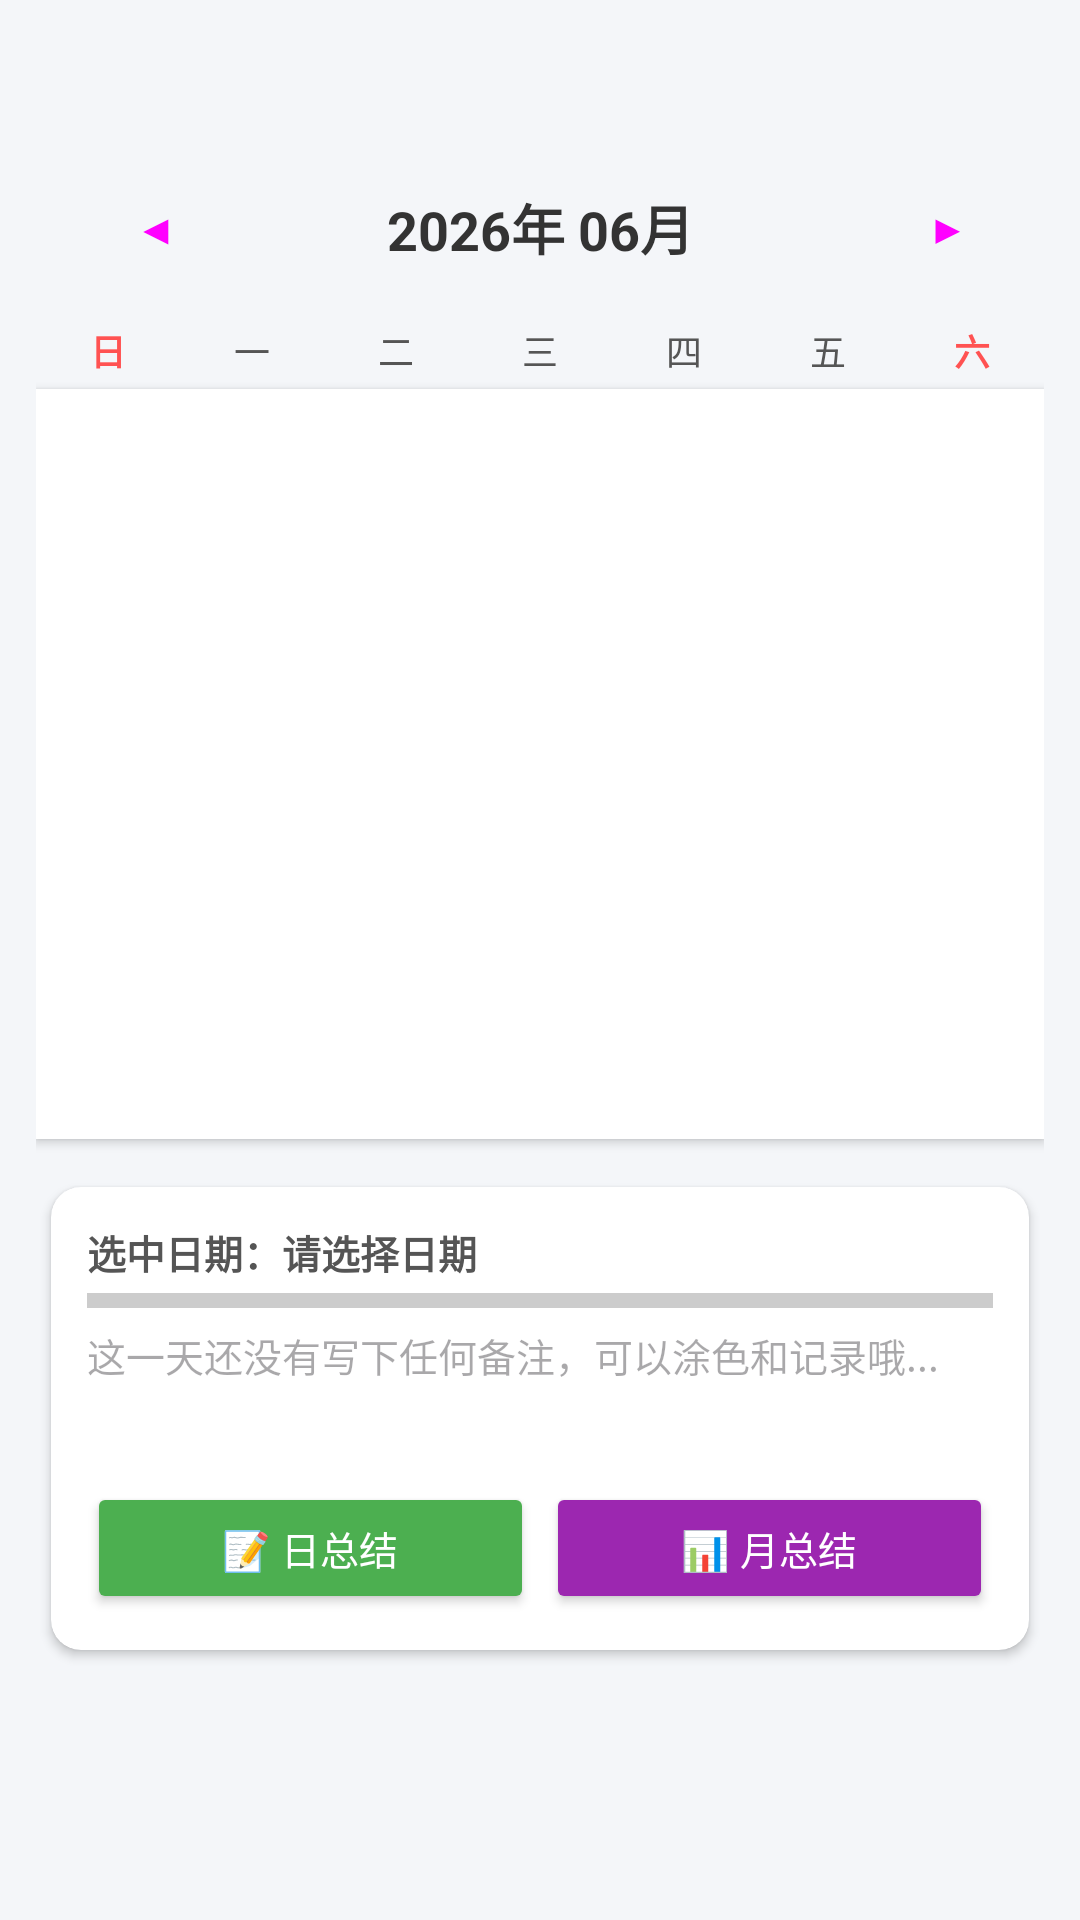

Here is an Android app screen rendered from its layout file. Give the layout XML and the strings, colors and styles it references.
<!-- AndroidManifest.xml: application theme Theme.MyCalendarMemo -->
<!-- res/layout/activity_main.xml -->
<?xml version="1.0" encoding="utf-8"?>
<ScrollView xmlns:android="http://schemas.android.com/apk/res/android"
    xmlns:app="http://schemas.android.com/apk/res-auto"
    android:layout_width="match_parent"
    android:layout_height="match_parent"
    android:fillViewport="true"
    android:scrollbars="none"
    android:background="#F4F6F9">

    <LinearLayout
        android:layout_width="match_parent"
        android:layout_height="wrap_content"
        android:orientation="vertical"
        android:padding="12dp"
        android:paddingTop="16dp"
        android:paddingBottom="20dp"
        android:background="#F4F6F9">

        
        <View
            android:layout_width="match_parent"
            android:layout_height="40dp" />

        
        <LinearLayout
            android:layout_width="match_parent"
            android:layout_height="wrap_content"
            android:orientation="horizontal"
            android:gravity="center"
            android:layout_marginBottom="8dp">

            <Button
                android:id="@+id/btnPrevMonth"
                android:layout_width="wrap_content"
                android:layout_height="wrap_content"
                android:text="◀"
                style="?android:attr/buttonBarButtonStyle" />

            <TextView
                android:id="@+id/tvMonthYear"
                android:layout_width="0dp"
                android:layout_height="wrap_content"
                android:layout_weight="1"
                android:text="2026年 06月"
                android:gravity="center"
                android:textSize="18sp"
                android:textStyle="bold"
                android:textColor="#333333" />

            <Button
                android:id="@+id/btnNextMonth"
                android:layout_width="wrap_content"
                android:layout_height="wrap_content"
                android:text="▶"
                style="?android:attr/buttonBarButtonStyle" />

        </LinearLayout>

        
        <LinearLayout
            android:layout_width="match_parent"
            android:layout_height="wrap_content"
            android:orientation="horizontal"
            android:layout_marginBottom="4dp">

            <TextView
                android:layout_width="0dp"
                android:layout_height="wrap_content"
                android:layout_weight="1"
                android:text="日"
                android:gravity="center"
                android:textColor="#FF5252"
                android:textStyle="bold"
                android:textSize="12sp" />

            <TextView
                android:layout_width="0dp"
                android:layout_height="wrap_content"
                android:layout_weight="1"
                android:text="一"
                android:gravity="center"
                android:textColor="#555555"
                android:textSize="12sp" />

            <TextView
                android:layout_width="0dp"
                android:layout_height="wrap_content"
                android:layout_weight="1"
                android:text="二"
                android:gravity="center"
                android:textColor="#555555"
                android:textSize="12sp" />

            <TextView
                android:layout_width="0dp"
                android:layout_height="wrap_content"
                android:layout_weight="1"
                android:text="三"
                android:gravity="center"
                android:textColor="#555555"
                android:textSize="12sp" />

            <TextView
                android:layout_width="0dp"
                android:layout_height="wrap_content"
                android:layout_weight="1"
                android:text="四"
                android:gravity="center"
                android:textColor="#555555"
                android:textSize="12sp" />

            <TextView
                android:layout_width="0dp"
                android:layout_height="wrap_content"
                android:layout_weight="1"
                android:text="五"
                android:gravity="center"
                android:textColor="#555555"
                android:textSize="12sp" />

            <TextView
                android:layout_width="0dp"
                android:layout_height="wrap_content"
                android:layout_weight="1"
                android:text="六"
                android:gravity="center"
                android:textColor="#FF5252"
                android:textStyle="bold"
                android:textSize="12sp" />

        </LinearLayout>

        
        <GridView
            android:id="@+id/calendarGrid"
            android:layout_width="match_parent"
            android:layout_height="250dp"
            android:numColumns="7"
            android:background="@android:color/white"
            android:elevation="2dp"
            android:padding="4dp"
            android:layout_marginBottom="10dp" />

        
        <androidx.cardview.widget.CardView
            android:layout_width="match_parent"
            android:layout_height="wrap_content"
            app:cardCornerRadius="10dp"
            app:cardElevation="2dp"
            app:cardUseCompatPadding="true">

            <LinearLayout
                android:layout_width="match_parent"
                android:layout_height="wrap_content"
                android:orientation="vertical"
                android:padding="12dp"
                android:minHeight="150dp">

                <TextView
                    android:id="@+id/tvSelectedDate"
                    android:layout_width="wrap_content"
                    android:layout_height="wrap_content"
                    android:text="选中日期：请选择日期"
                    android:textSize="13sp"
                    android:textStyle="bold"
                    android:textColor="#555555" />

                <View
                    android:id="@+id/viewColorIndicator"
                    android:layout_width="match_parent"
                    android:layout_height="5dp"
                    android:layout_marginTop="4dp"
                    android:background="#CCCCCC" />

                
                <TextView
                    android:id="@+id/tvRemarkContent"
                    android:layout_width="match_parent"
                    android:layout_height="wrap_content"
                    android:layout_marginTop="6dp"
                    android:minHeight="40dp"
                    android:hint="这一天还没有写下任何备注，可以涂色和记录哦..."
                    android:textColor="#333333"
                    android:textSize="13sp" />

                
                <View
                    android:layout_width="match_parent"
                    android:layout_height="8dp" />

                
                <LinearLayout
                    android:layout_width="match_parent"
                    android:layout_height="wrap_content"
                    android:orientation="horizontal"
                    android:gravity="center"
                    android:layout_marginTop="4dp">

                    <Button
                        android:id="@+id/btnEditRemark"
                        android:layout_width="0dp"
                        android:layout_height="44dp"
                        android:layout_weight="1"
                        android:text="📝 日总结"
                        android:backgroundTint="#4CAF50"
                        android:textColor="@android:color/white"
                        android:textSize="13sp"
                        android:layout_marginEnd="4dp" />

                    <Button
                        android:id="@+id/btnSummary"
                        android:layout_width="0dp"
                        android:layout_height="44dp"
                        android:layout_weight="1"
                        android:text="📊 月总结"
                        android:backgroundTint="#9C27B0"
                        android:textColor="@android:color/white"
                        android:textSize="13sp" />

                </LinearLayout>
            </LinearLayout>
        </androidx.cardview.widget.CardView>

        
        <View
            android:layout_width="match_parent"
            android:layout_height="10dp" />

    </LinearLayout>
</ScrollView>
<!-- resources referenced by this layout -->
<resources>
  <style name="Theme.MyCalendarMemo" parent="Base.Theme.MyCalendarMemo" />
  <style name="Base.Theme.MyCalendarMemo" parent="Theme.Material3.DayNight.NoActionBar">
          
          
      </style>
</resources>
